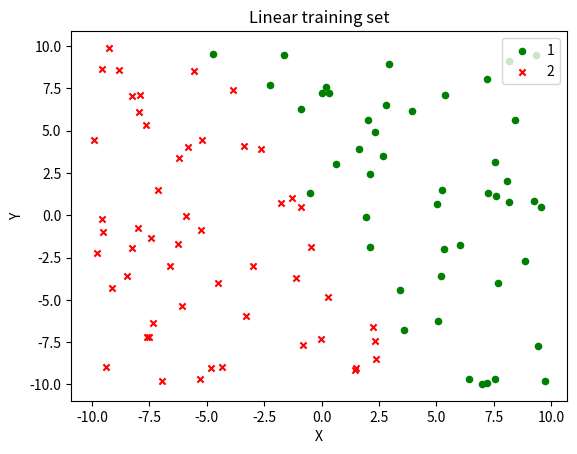

This figure's Python source:

import numpy as np
import matplotlib.pyplot as plt
def plot_data(x_data, y_data):
    fig = plt.figure()
    ax = fig.add_subplot(111)
    ax.set_title('Linear training set')
    plt.xlabel('X')
    plt.ylabel('Y')
    x_data1 = x_data[:,0]
    x_data2 = x_data[:, 1]
    # plt.plot(x_data1, y_data)
    labels = np.array(y_data)
    idx_1 = np.where(y_data == 1)[0]
    ax.scatter(x_data1[idx_1], x_data2[idx_1], marker='o', color='g', label=1, s=20)
    idx_2 = np.where(y_data == -1)[0]
    ax.scatter(x_data1[idx_2], x_data2[idx_2],  marker='x', color='r', label=2, s=20)
    plt.legend(loc='upper right')
    plt.show()

def perceptron_fit(x_input, y_lable):
    global w, b
    best_fit = False  #the flag of find the best w and b
    numSamples = x_input.shape[0]
    w = np.zeros(x_input.shape[1])
    b = 0
    while(not best_fit):
        for i in range(numSamples):
            wx_b = np.sum(x_input[i] * w) #+ b
            wx_b *= y_lable[i]
            if wx_b <= 0:
                print(w,b)
                update(x_input[i],y_lable[i])
                break    #end for loop
            elif i == numSamples-1:
                print(w,b)
                best_fit = True   #end while loop
    print('---final results of w and b is:', w, b)
    return w, b

def update(row,trainLabel):
    global w, b
    for i in range(len(row)):
        w[i] += trainLabel * row[i]
    b += trainLabel


if __name__ == '__main__':
    # generating training set
    weights, numLines= [4, 2], 100
    w = np.array(weights)
    numFeatures = len(weights)
    x_train = np.zeros((numLines, numFeatures))
    y_train = np.zeros((numLines, 1))
    for i in range(numLines):
        x_train[i] = np.random.rand(1, numFeatures) * 20 - 10
        innerProduct = np.sum(w * x_train[i])
        y_train[i] = -1 if np.sum(w * x_train[i]) < 0 else 1
    plot_data(x_train, y_train)
    # start to fitting
    w_train, b_train = perceptron_fit(x_train, y_train)


    # test dataset from table 2
    x = np.array([[1, 2], [2, 3], [3, 3], [2, 1], [3, 2]])
    y = np.array([1, 1, 1, -1, -1])
    y_pre_all=[]

    for i in range(x.shape[0]):
        wx_b = np.sum(x[i] * w_train)  + b_train

        y_pre = -1 if np.sum(wx_b) < 0 else 1
        y_pre_all.append(y_pre)

    print('predict results is:', y_pre_all)
    print('error is :', y_pre_all==y)



